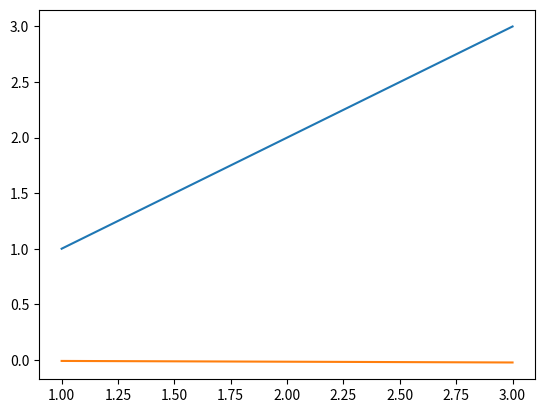

This figure's Python source:
import numpy as np
import pandas as pd
import math
import matplotlib.pyplot as plt


def weighted_moving_average(a, window=3):
    weights = [(1 / window) for _ in range(1, window + 1)]
    return np.convolve(a, weights, mode="valid")


class LinearRegression:
    def __init__(self, x_vector, y_vector):
        self.x_vector = np.array(x_vector)
        self.y_vector = np.array(y_vector)

        self.w0 = 0
        self.w1 = 0

    def _get_predicted_value_matrix(self, x):
        formula = lambda x: self.w0 + self.w1 * x
        return formula(x)

    def _get_gradient_matrix(self):
        gradient_matrix = [
            sum((self.y_vector - self._get_predicted_value_matrix(self.x_vector))),
            sum(
                (self.y_vector - self._get_predicted_value_matrix(self.x_vector))
                * self.x_vector
            ),
        ]

        gradient_matrix = np.array(gradient_matrix) * -2

        return gradient_matrix

    def fit(self, step_size=0.0001, num_iterations=10000):
        for i in range(1, num_iterations):
            step_size /= math.sqrt(i)
            gradient_matrix = self._get_gradient_matrix()
            self.w0 += step_size * gradient_matrix[0]
            self.w1 += step_size * gradient_matrix[1]

    def _show_coeffiecients(self):
        print(f"w0: {self.w0}\nw1: {self.w1}\n")

    def predict(self, x):
        y = self.w0 + self.w1 * x
        return y


x = [
    1,
    2,
    3,
]
y = [1, 2, 3]
model = LinearRegression(x, y)
model.fit(num_iterations=10000)


plt.plot(x, y)
plt.plot(x, model.predict(np.array(x)))

plt.show()
